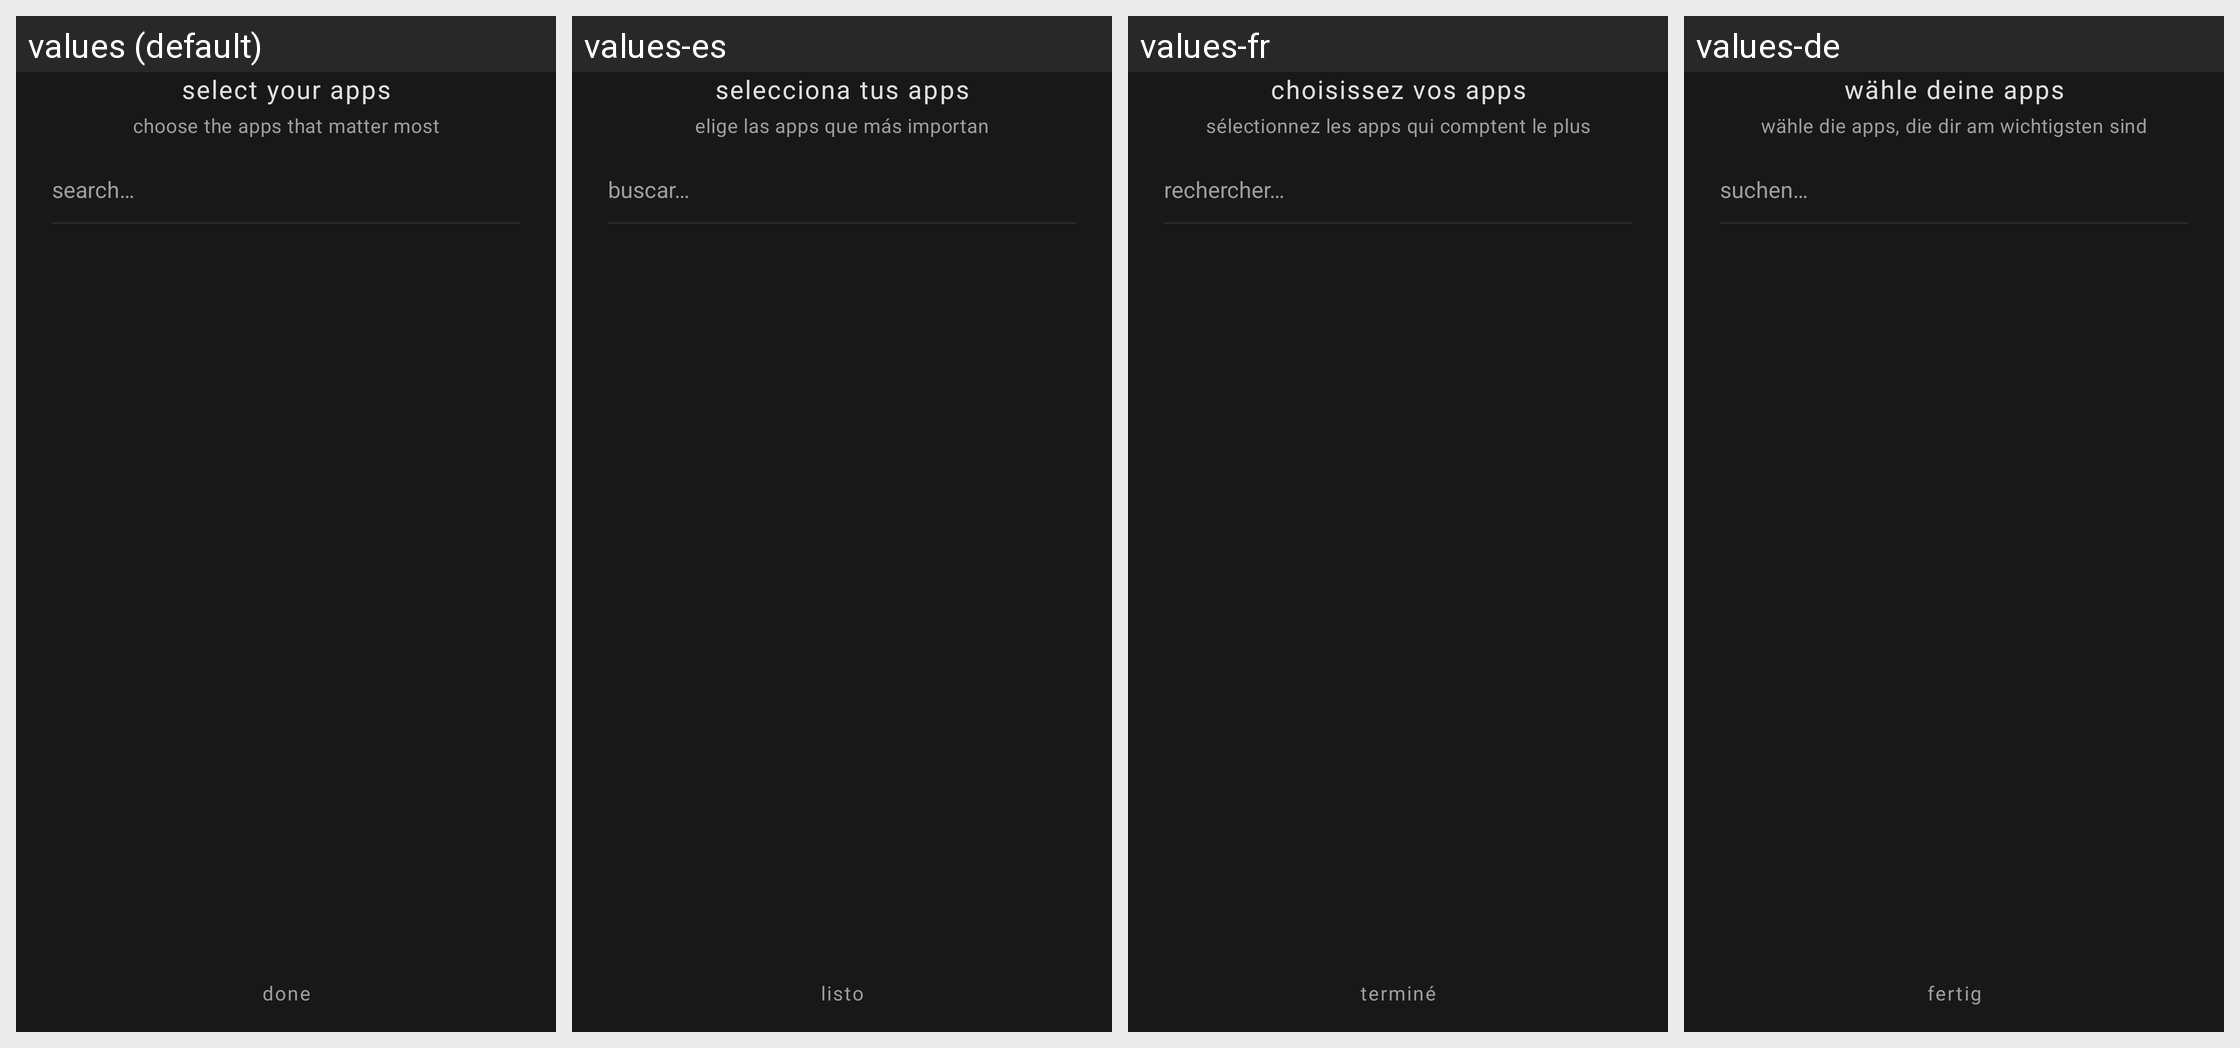

The same Android screen rendered under several of its app's locales, left to right. List the strings drawn on it with the default value and each locale's translation.
Android screen res/layout/activity_app_select.xml rendered under 4 locales, left to right: values (default), values-es, values-fr, values-de. Device: Nexus 5 (rendered at 1080×1920; each locale shown at half size, 540×960, under a caption strip naming it); theme Theme.FocusPhone.Slate.
Other locales in the repository, not shown: values-en-rGB.
Strings drawn on this screen, with the default value and each locale's value (text and hints the layout hard-codes, and strings that could not be matched under every locale, appear in the picture but are not listed):

appselect_title
  values: select your apps
  values-es: selecciona tus apps
  values-fr: choisissez vos apps
  values-de: wähle deine apps

appselect_subtitle
  values: choose the apps that matter most
  values-es: elige las apps que más importan
  values-fr: sélectionnez les apps qui comptent le plus
  values-de: wähle die apps, die dir am wichtigsten sind

appselect_search_hint
  values: search…
  values-es: buscar…
  values-fr: rechercher…
  values-de: suchen…

appselect_done
  values: done
  values-es: listo
  values-fr: terminé
  values-de: fertig
